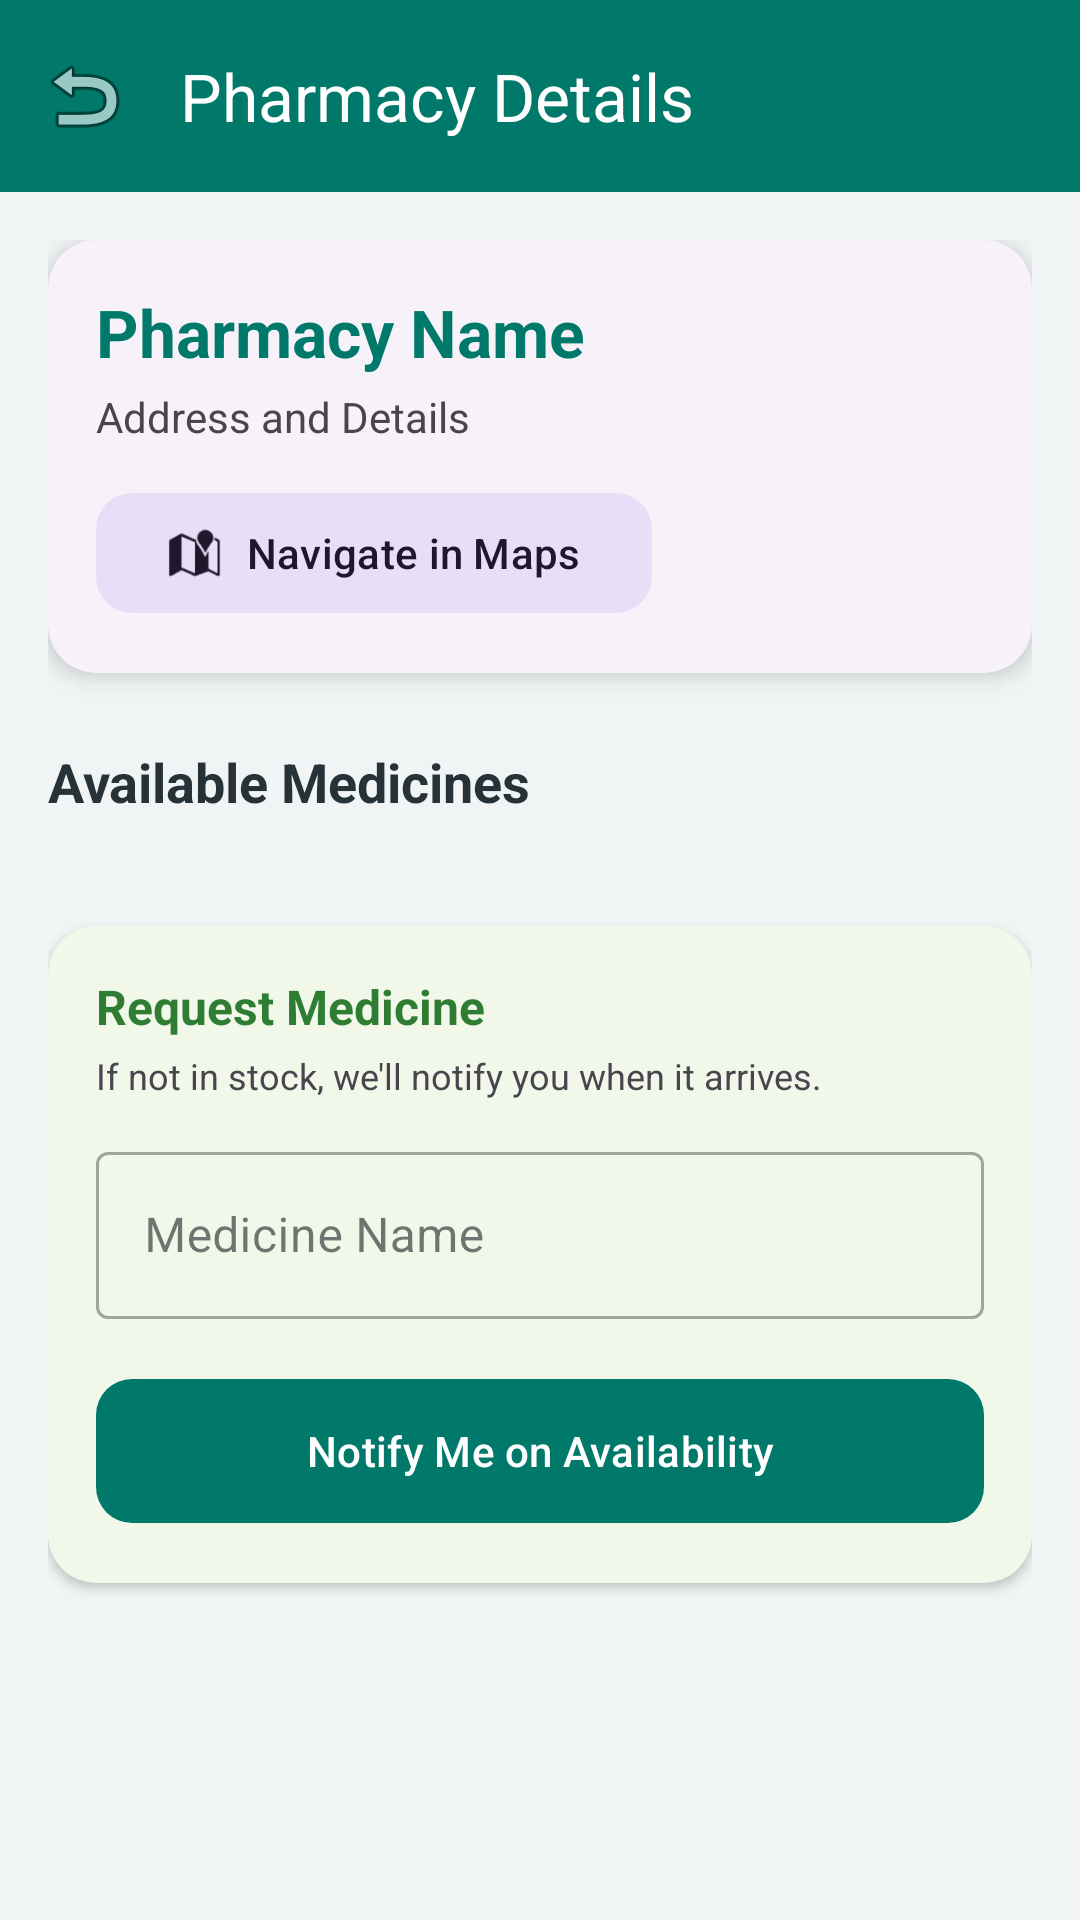

Write the Android layout XML for this screen, with the resource values it uses.
<!-- AndroidManifest.xml: application theme Theme.Medicinereminder -->
<!-- res/layout/activity_pharmacy_details.xml -->
<?xml version="1.0" encoding="utf-8"?>
<LinearLayout xmlns:android="http://schemas.android.com/apk/res/android"
    xmlns:app="http://schemas.android.com/apk/res-auto"
    android:layout_width="match_parent"
    android:layout_height="match_parent"
    android:background="@color/background"
    android:orientation="vertical">

    <com.google.android.material.appbar.AppBarLayout
        android:layout_width="match_parent"
        android:layout_height="wrap_content">
        <com.google.android.material.appbar.MaterialToolbar
            android:id="@+id/toolbar"
            android:layout_width="match_parent"
            android:layout_height="?attr/actionBarSize"
            app:title="Pharmacy Details"
            app:titleTextColor="@color/white"
            android:background="@color/primary"
            app:navigationIcon="@android:drawable/ic_menu_revert" />
    </com.google.android.material.appbar.AppBarLayout>

    <androidx.core.widget.NestedScrollView
        android:layout_width="match_parent"
        android:layout_height="match_parent">

        <LinearLayout
            android:layout_width="match_parent"
            android:layout_height="wrap_content"
            android:orientation="vertical"
            android:padding="16dp">

            <com.google.android.material.card.MaterialCardView
                android:layout_width="match_parent"
                android:layout_height="wrap_content"
                app:cardCornerRadius="16dp"
                app:cardElevation="4dp">

                <LinearLayout
                    android:layout_width="match_parent"
                    android:layout_height="wrap_content"
                    android:orientation="vertical"
                    android:padding="16dp">

                    <TextView
                        android:id="@+id/pharmacyNameTv"
                        android:layout_width="wrap_content"
                        android:layout_height="wrap_content"
                        android:text="Pharmacy Name"
                        android:textSize="22sp"
                        android:textStyle="bold"
                        android:textColor="@color/primary" />

                    <TextView
                        android:id="@+id/pharmacyDetailsTv"
                        android:layout_width="wrap_content"
                        android:layout_height="wrap_content"
                        android:text="Address and Details"
                        android:layout_marginTop="4dp" />

                    <com.google.android.material.button.MaterialButton
                        android:id="@+id/navigateBtn"
                        style="@style/Widget.Material3.Button.TonalButton"
                        android:layout_width="wrap_content"
                        android:layout_height="wrap_content"
                        android:layout_marginTop="12dp"
                        android:text="Navigate in Maps"
                        app:icon="@android:drawable/ic_dialog_map"
                        app:cornerRadius="12dp" />
                </LinearLayout>
            </com.google.android.material.card.MaterialCardView>

            <TextView
                android:layout_width="wrap_content"
                android:layout_height="wrap_content"
                android:text="Available Medicines"
                android:textSize="18sp"
                android:textStyle="bold"
                android:layout_marginTop="24dp"
                android:layout_marginBottom="12dp"
                android:textColor="@color/onBackground" />

            
            <androidx.recyclerview.widget.RecyclerView
                android:id="@+id/medicinesRv"
                android:layout_width="match_parent"
                android:layout_height="wrap_content"
                android:nestedScrollingEnabled="false"
                app:layoutManager="androidx.recyclerview.widget.LinearLayoutManager" />

            
            <com.google.android.material.card.MaterialCardView
                android:layout_width="match_parent"
                android:layout_height="wrap_content"
                android:layout_marginTop="24dp"
                android:layout_marginBottom="32dp"
                app:cardCornerRadius="16dp"
                app:cardElevation="2dp"
                app:cardBackgroundColor="#F1F8E9">

                <LinearLayout
                    android:layout_width="match_parent"
                    android:layout_height="wrap_content"
                    android:orientation="vertical"
                    android:padding="16dp">

                    <TextView
                        android:layout_width="wrap_content"
                        android:layout_height="wrap_content"
                        android:text="Request Medicine"
                        android:textSize="16sp"
                        android:textStyle="bold"
                        android:textColor="#2E7D32" />

                    <TextView
                        android:layout_width="wrap_content"
                        android:layout_height="wrap_content"
                        android:text="If not in stock, we'll notify you when it arrives."
                        android:textSize="12sp"
                        android:layout_marginTop="4dp" />

                    <com.google.android.material.textfield.TextInputLayout
                        style="@style/Widget.MaterialComponents.TextInputLayout.OutlinedBox"
                        android:layout_width="match_parent"
                        android:layout_height="wrap_content"
                        android:layout_marginTop="12dp"
                        android:hint="Medicine Name">

                        <com.google.android.material.textfield.TextInputEditText
                            android:id="@+id/requestMedEt"
                            android:layout_width="match_parent"
                            android:layout_height="wrap_content" />
                    </com.google.android.material.textfield.TextInputLayout>

                    <com.google.android.material.button.MaterialButton
                        android:id="@+id/requestBtn"
                        style="@style/Widget.Material3.Button"
                        android:layout_width="match_parent"
                        android:layout_height="56dp"
                        android:layout_marginTop="16dp"
                        android:text="Notify Me on Availability"
                        app:cornerRadius="12dp" />
                </LinearLayout>
            </com.google.android.material.card.MaterialCardView>

        </LinearLayout>
    </androidx.core.widget.NestedScrollView>
</LinearLayout>
<!-- resources referenced by this layout -->
<resources>
  <color name="background">#F0F4F4</color>
  <color name="onBackground">#263238</color>
  <color name="primary">#00796B</color>
  <color name="white">#FFFFFF</color>
  <style name="Theme.Medicinereminder" parent="Base.Theme.Medicinereminder" />
  <style name="Base.Theme.Medicinereminder" parent="Theme.Material3.DayNight.NoActionBar">
          
          <item name="colorPrimary">@color/primary</item>
          <item name="colorOnPrimary">@color/white</item>
          <item name="colorPrimaryContainer">@color/primary_light</item>
  
          
          <item name="colorSecondary">@color/secondary</item>
          <item name="colorOnSecondary">@color/white</item>
  
          
          <item name="android:windowBackground">@color/background</item>
          <item name="android:statusBarColor">@color/primary_dark</item>
  
          
          <item name="materialCardViewStyle">@style/Widget.Material3.CardView.Elevated</item>
      </style>
  <color name="primary_light">#48A999</color>
  <color name="secondary">#0288D1</color>
  <color name="primary_dark">#004C40</color>
</resources>
